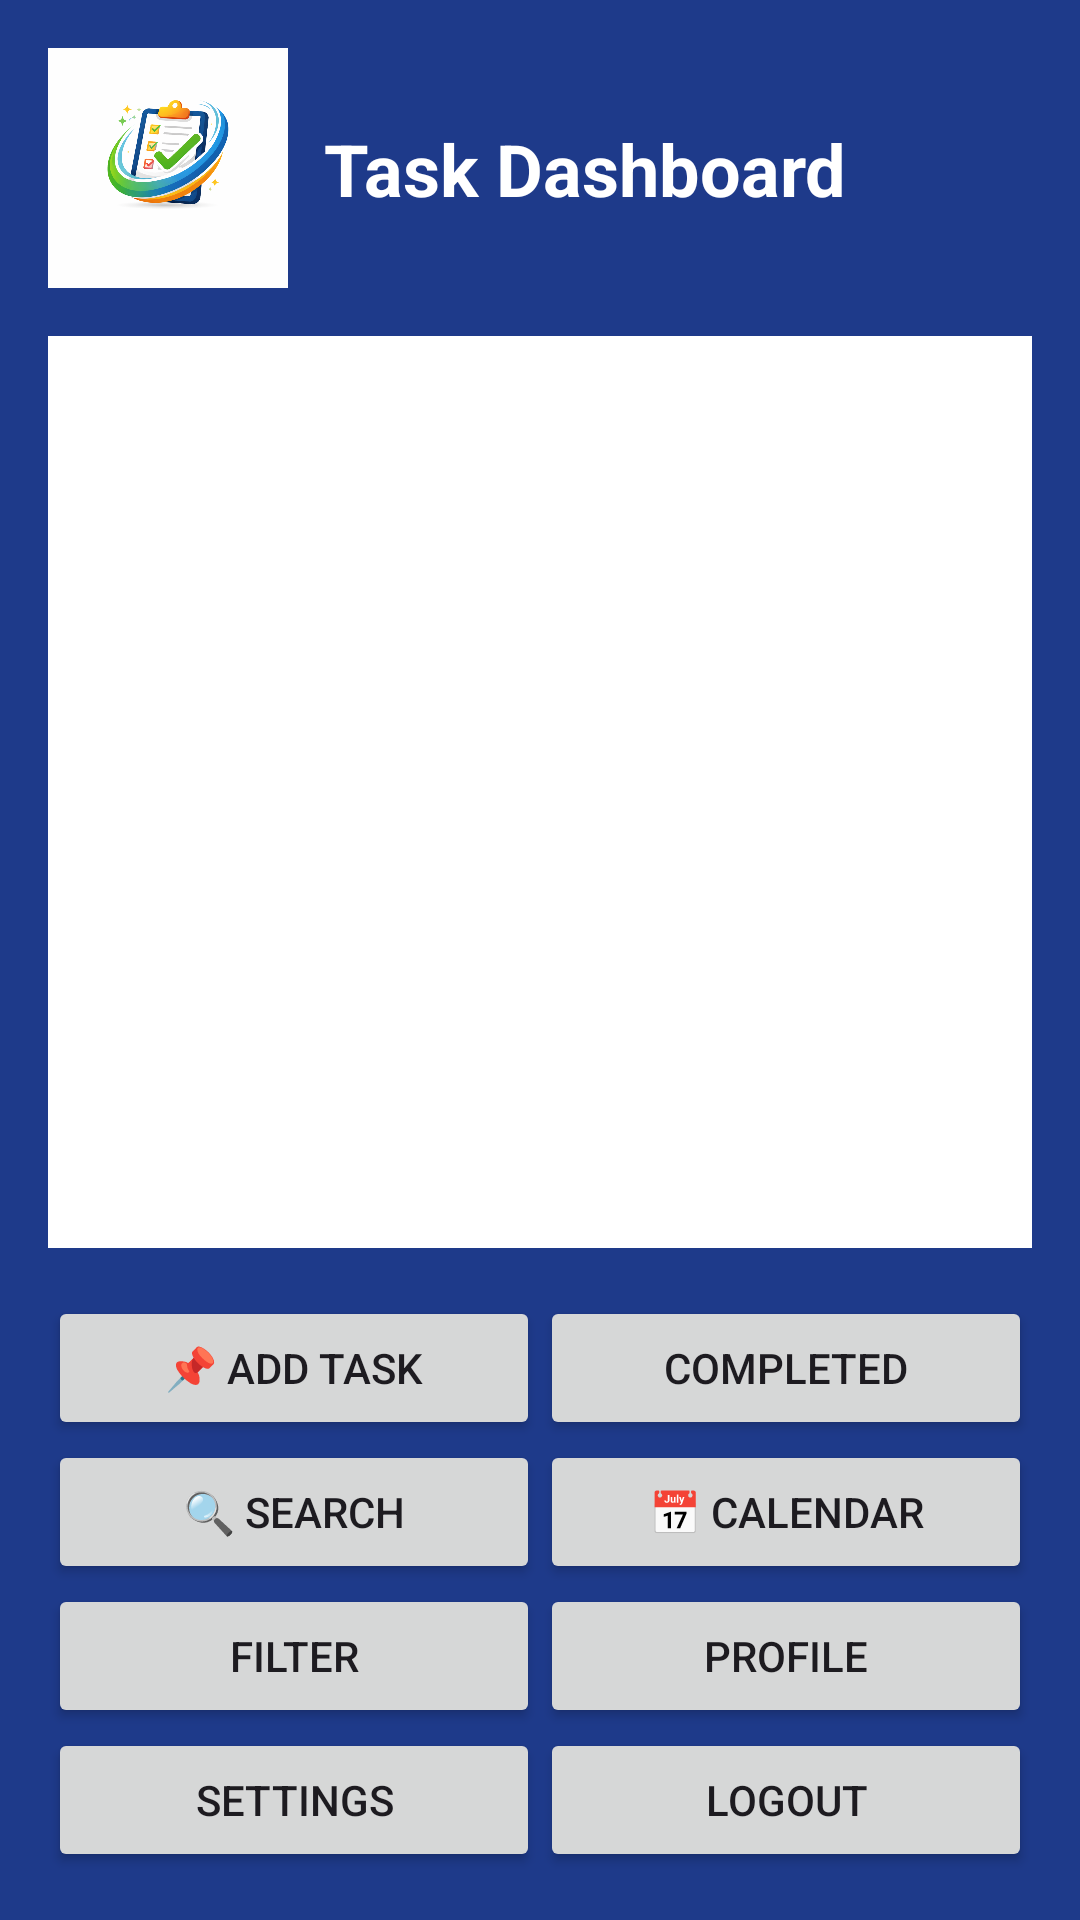

This screen was rendered from an Android layout file. Write that file and the resources it references.
<!-- AndroidManifest.xml: application theme Theme.STUDENTTASKTRACKER2 -->
<!-- res/layout/activity_main.xml -->
<?xml version="1.0" encoding="utf-8"?>
<androidx.constraintlayout.widget.ConstraintLayout
    xmlns:android="http://schemas.android.com/apk/res/android"
    xmlns:app="http://schemas.android.com/apk/res-auto"
    xmlns:tools="http://schemas.android.com/tools"
    android:layout_width="match_parent"
    android:layout_height="match_parent"
    android:background="#1E3A8A"
    android:padding="16dp"
    tools:context=".MainActivity">

    
    <androidx.constraintlayout.widget.ConstraintLayout
        android:id="@+id/logoTitleContainer"
        android:layout_width="0dp"
        android:layout_height="wrap_content"
        app:layout_constraintTop_toTopOf="parent"
        app:layout_constraintStart_toStartOf="parent"
        app:layout_constraintEnd_toEndOf="parent">

        
        <com.google.android.material.imageview.ShapeableImageView
            android:id="@+id/logoImage"
            android:layout_width="80dp"
            android:layout_height="80dp"
            android:src="@drawable/student_task_tracker_logo"
            android:contentDescription="@string/logo_desc"
            android:scaleType="centerCrop"
            app:layout_constraintStart_toStartOf="parent"
            app:layout_constraintTop_toTopOf="parent"
            app:layout_constraintBottom_toBottomOf="parent"
            app:shapeAppearanceOverlay="@style/CircleImageView"/>

        
        <TextView
            android:id="@+id/tvDashboardTitle"
            android:layout_width="0dp"
            android:layout_height="wrap_content"
            android:text="@string/task_dashboard"
            android:textSize="24sp"
            android:textStyle="bold"
            android:textColor="#FFFFFF"
            android:layout_marginStart="12dp"
            app:layout_constraintStart_toEndOf="@id/logoImage"
            app:layout_constraintTop_toTopOf="@id/logoImage"
            app:layout_constraintBottom_toBottomOf="@id/logoImage"
            app:layout_constraintEnd_toEndOf="parent"/>
    </androidx.constraintlayout.widget.ConstraintLayout>

    
    <ListView
        android:id="@+id/taskListView"
        android:layout_width="0dp"
        android:layout_height="0dp"
        android:background="#FFFFFF"
        android:layout_marginTop="16dp"
        app:layout_constraintTop_toBottomOf="@id/logoTitleContainer"
        app:layout_constraintBottom_toTopOf="@id/dashboardGrid"
        app:layout_constraintStart_toStartOf="parent"
        app:layout_constraintEnd_toEndOf="parent"/>

    
    <GridLayout
        android:id="@+id/dashboardGrid"
        android:layout_width="0dp"
        android:layout_height="wrap_content"
        android:columnCount="2"
        android:rowCount="4"
        android:layout_marginTop="16dp"
        app:layout_constraintTop_toBottomOf="@id/taskListView"
        app:layout_constraintBottom_toBottomOf="parent"
        app:layout_constraintStart_toStartOf="parent"
        app:layout_constraintEnd_toEndOf="parent">

        
        <Button
            android:id="@+id/btnAddTask"
            android:layout_width="0dp"
            android:layout_height="wrap_content"
            android:text="@string/add_task"
            android:layout_columnWeight="1"/>
        <Button
            android:id="@+id/btnCompletedTasks"
            android:layout_width="0dp"
            android:layout_height="wrap_content"
            android:text="@string/completed"
            android:layout_columnWeight="1"/>
        <Button
            android:id="@+id/btnSearchTasks"
            android:layout_width="0dp"
            android:layout_height="wrap_content"
            android:text="@string/search"
            android:layout_columnWeight="1"/>
        <Button
            android:id="@+id/btnCalendar"
            android:layout_width="0dp"
            android:layout_height="wrap_content"
            android:text="@string/calendar"
            android:layout_columnWeight="1"/>
        <Button
            android:id="@+id/btnTaskFilter"
            android:layout_width="0dp"
            android:layout_height="wrap_content"
            android:text="@string/filter"
            android:layout_columnWeight="1"/>
        <Button
            android:id="@+id/btnProfile"
            android:layout_width="0dp"
            android:layout_height="wrap_content"
            android:text="@string/profile"
            android:layout_columnWeight="1"/>
        <Button
            android:id="@+id/btnSettings"
            android:layout_width="0dp"
            android:layout_height="wrap_content"
            android:text="@string/settings"
            android:layout_columnWeight="1"/>
        <Button
            android:id="@+id/btnLogout"
            android:layout_width="0dp"
            android:layout_height="wrap_content"
            android:text="@string/logout"
            android:layout_columnWeight="1"/>
    </GridLayout>

</androidx.constraintlayout.widget.ConstraintLayout>
<!-- resources referenced by this layout -->
<resources>
  <!-- drawable student_task_tracker_logo: png bitmap (drawable, 240200 bytes) -->
  <string name="add_task" tools:ignore="DuplicateDefinition">📌 Add Task</string>
  <string name="calendar">📅 Calendar</string>
  <string name="completed">Completed</string>
  <string name="filter">Filter</string>
  <string name="logo_desc">App Logo</string>
  <string name="logout">Logout</string>
  <string name="profile">Profile</string>
  <string name="search" tools:ignore="DuplicateDefinition">🔍 Search</string>
  <string name="settings" tools:ignore="DuplicateDefinition">Settings</string>
  <string name="task_dashboard" tools:ignore="DuplicateDefinition">Task Dashboard</string>
  <style name="Theme.STUDENTTASKTRACKER2" parent="Base.Theme.STUDENTTASKTRACKER2" />
  <style name="Base.Theme.STUDENTTASKTRACKER2" parent="Theme.Material3.DayNight.NoActionBar">
          
          
      </style>
</resources>
